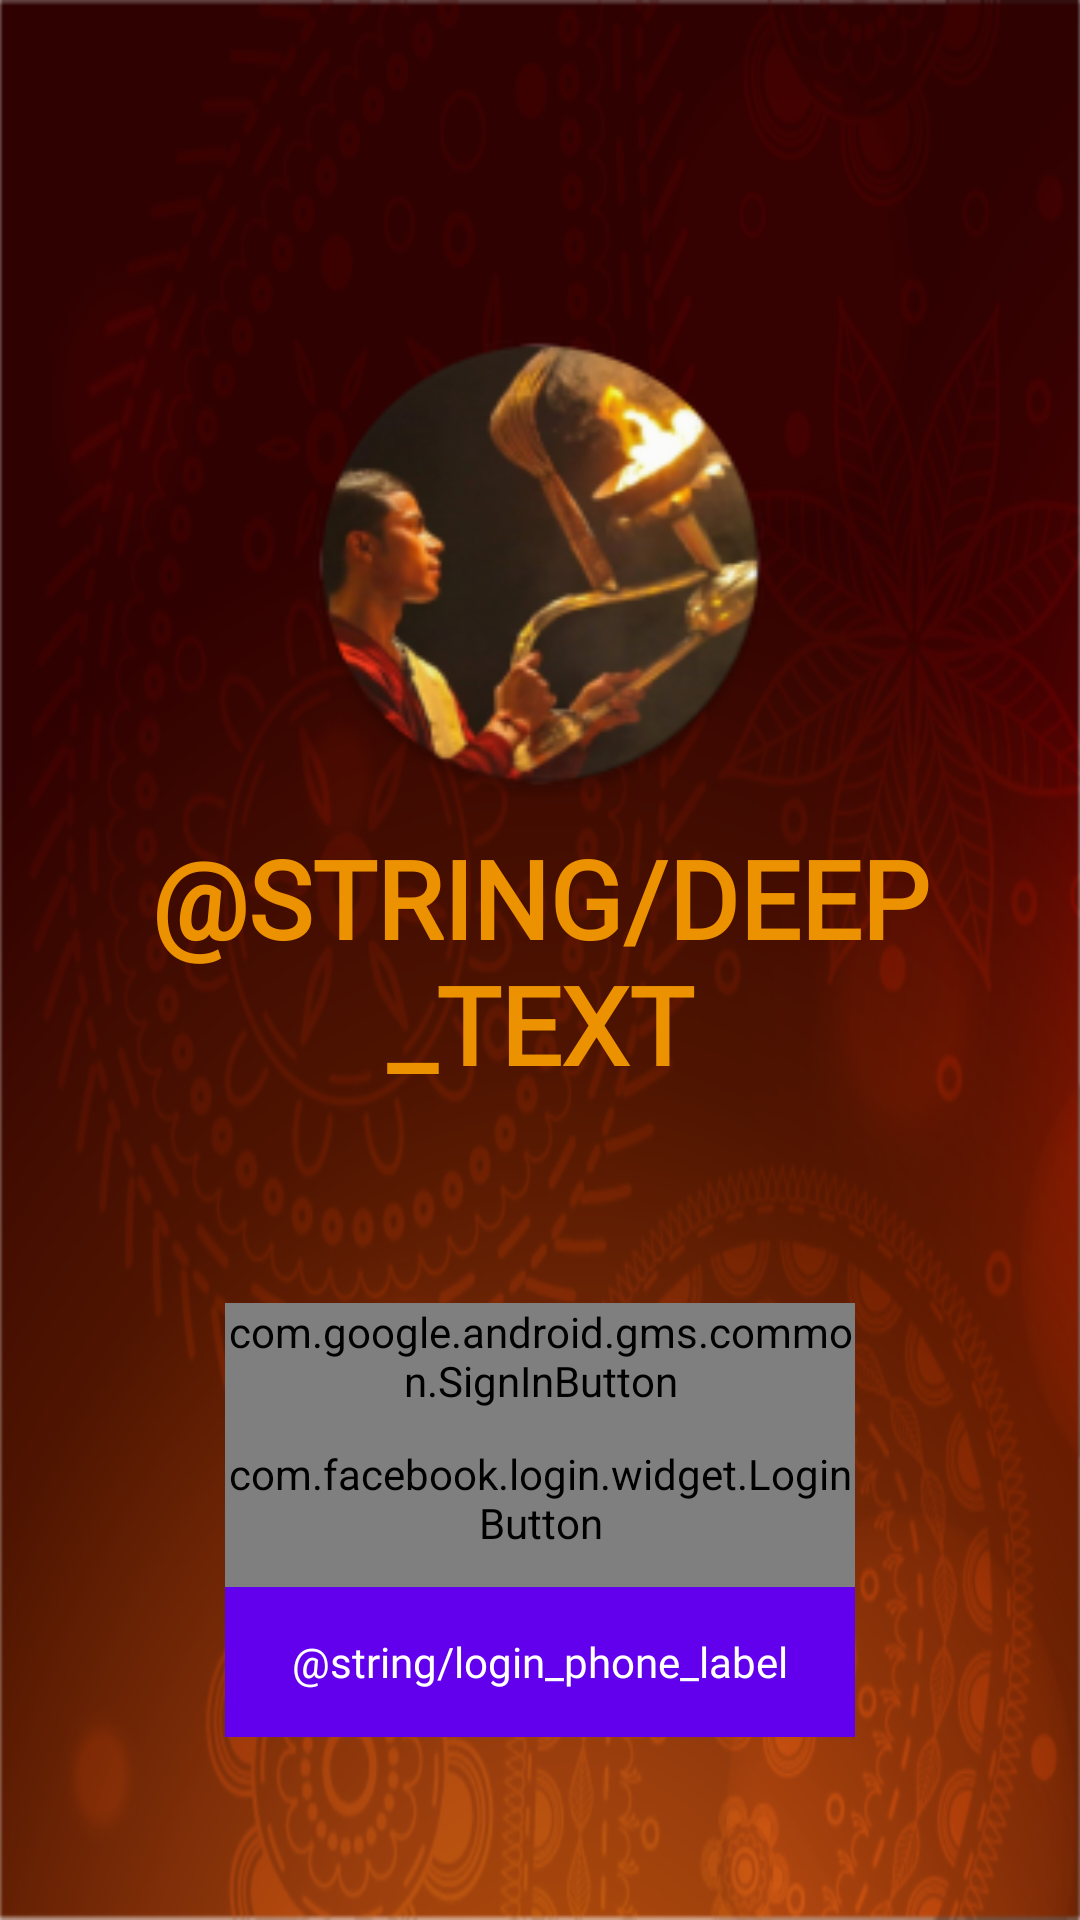

The Android layout XML behind this screen, and the referenced resources:
<!-- AndroidManifest.xml: application theme MaterialTheme -->
<!-- res/layout/activity_login.xml -->
<?xml version="1.0" encoding="utf-8"?>
<android.support.constraint.ConstraintLayout
    xmlns:android="http://schemas.android.com/apk/res/android"
    xmlns:tools="http://schemas.android.com/tools"
    xmlns:app="http://schemas.android.com/apk/res-auto"
    android:id="@+id/main_layout"
    android:layout_width="match_parent"
    android:layout_height="match_parent"
    android:layout_x="89dp"
    android:layout_y="332dp"
    android:scaleType="centerCrop"
    android:background="@drawable/splash_gb"
    android:orientation="vertical"
    android:weightSum="4">

    
        
        
        

    
        
        
        
        
        

        
            
            
            
        
            
            
            
        
            
            
            

        
            
            
            
            
            
    

    <ImageView
        android:id="@+id/deep_bg"
        android:layout_width="187.17dp"
        android:layout_height="158.05dp"
        android:layout_marginBottom="8dp"
        android:layout_marginEnd="8dp"
        android:layout_marginLeft="8dp"
        android:layout_marginRight="8dp"
        android:layout_marginStart="8dp"
        android:src="@drawable/img_arrti"
        app:layout_constraintBottom_toTopOf="@+id/txt_deep"
        app:layout_constraintEnd_toEndOf="parent"
        app:layout_constraintStart_toStartOf="parent" />

    <TextView
        android:id="@+id/txt_deep"
        android:layout_width="wrap_content"
        android:layout_height="wrap_content"
        android:layout_marginEnd="8dp"
        android:layout_marginStart="8dp"
        android:fontFamily="@font/fonts"
        android:text="@string/deep_text"
        android:textAlignment="center"
        android:textAllCaps="true"
        android:textColor="@color/deep_text_color"
        android:textSize="36sp"
        android:textStyle="bold"
        app:layout_constraintBottom_toBottomOf="parent"
        app:layout_constraintEnd_toEndOf="parent"
        app:layout_constraintStart_toStartOf="parent"
        app:layout_constraintTop_toTopOf="parent" />

    <LinearLayout
        android:id="@+id/linearLayout"
        android:layout_width="match_parent"
        android:layout_height="wrap_content"
        android:layout_marginEnd="75dp"
        android:layout_marginStart="75dp"
        android:layout_marginTop="8dp"
        android:orientation="vertical"
        android:background="@drawable/login_button_selector"
        app:layout_constraintBottom_toBottomOf="parent"
        app:layout_constraintEnd_toEndOf="parent"
        app:layout_constraintStart_toStartOf="parent"
        app:layout_constraintTop_toBottomOf="@+id/txt_deep">

        <com.google.android.gms.common.SignInButton
            android:id="@+id/sign_in_button"
            android:layout_width="match_parent"
            android:layout_height="wrap_content"
            android:fontFamily="@font/fonts"
            android:layout_gravity="center_horizontal"
            android:visibility="visible" />

        <com.facebook.login.widget.LoginButton xmlns:facebook="http://schemas.android.com/apk/res-auto"
            android:id="@+id/facebook_login_button"
            android:layout_width="match_parent"
            android:layout_height="wrap_content"
            android:layout_gravity="center_horizontal"
            android:paddingBottom="12dp"
            android:paddingTop="12dp"
            android:textAlignment="center"
            android:textSize="14sp"
            android:fontFamily="@font/fonts"
            facebook:com_facebook_login_text="Sign up with Facebook" />

        <Button
            android:id="@+id/phone_login_button"
            style="@style/Base.Widget.AppCompat.Button.Borderless"
            android:layout_width="match_parent"
            android:layout_height="50dp"
            android:layout_gravity="center_horizontal"
            android:background="@drawable/login_button_selector"
            android:onClick="onPhoneLogin"
            android:text="@string/login_phone_label"
            android:textAlignment="center"
            android:fontFamily="@font/fonts"
            android:textAllCaps="false"
            android:textColor="@android:color/white"
            android:textSize="14sp" />
    </LinearLayout>
</android.support.constraint.ConstraintLayout>
<!-- resources referenced by this layout -->
<resources>
  <color name="deep_text_color">#EC9100</color>
  <!-- drawable img_arrti: png bitmap (drawable-hdpi, 10778 bytes) -->
  <!-- drawable login_button_selector (drawable) -->
  <?xml version="1.0" encoding="utf-8"?>
  <selector xmlns:android="http://schemas.android.com/apk/res/android">
      <item android:state_pressed="true">
          <shape xmlns:android="http://schemas.android.com/apk/res/android">
              <solid android:color="@color/colorPrimaryDark"/>
              <corners android:radius="10dp"/>
          </shape>
      </item>
      <item android:state_selected="true">
          <shape xmlns:android="http://schemas.android.com/apk/res/android">
              <solid android:color="@color/colorPrimaryDark"/>
          </shape>
      </item>
      <item>
          <shape xmlns:android="http://schemas.android.com/apk/res/android">
              <solid android:color="@color/colorPrimary"/>
          </shape>
      </item>
  </selector>
  <!-- drawable splash_gb: png bitmap (drawable-hdpi, 136093 bytes) -->
  <style name="MaterialTheme" parent="ParentMaterialTheme">
          
  
      </style>
  <style name="ParentMaterialTheme" parent="Theme.AppCompat.Light.NoActionBar">
          
  
          <item name="colorPrimary">@color/primaryColor</item>
          <item name="colorPrimaryDark">@color/primaryDarkColorr</item>
          <item name="colorAccent">@color/secondaryColorr</item>
      </style>
  <color name="primaryColor">#F44336</color>
  <color name="primaryDarkColorr">#B71C1C</color>
  <color name="secondaryColorr">#ff9100</color>
  <!-- not gathered from this repository: default colours our renderer supplied (Android Studio template values) -->
  <color name="colorPrimary">#FF6200EE</color>
  <color name="colorPrimaryDark">#FF3700B3</color>
</resources>
